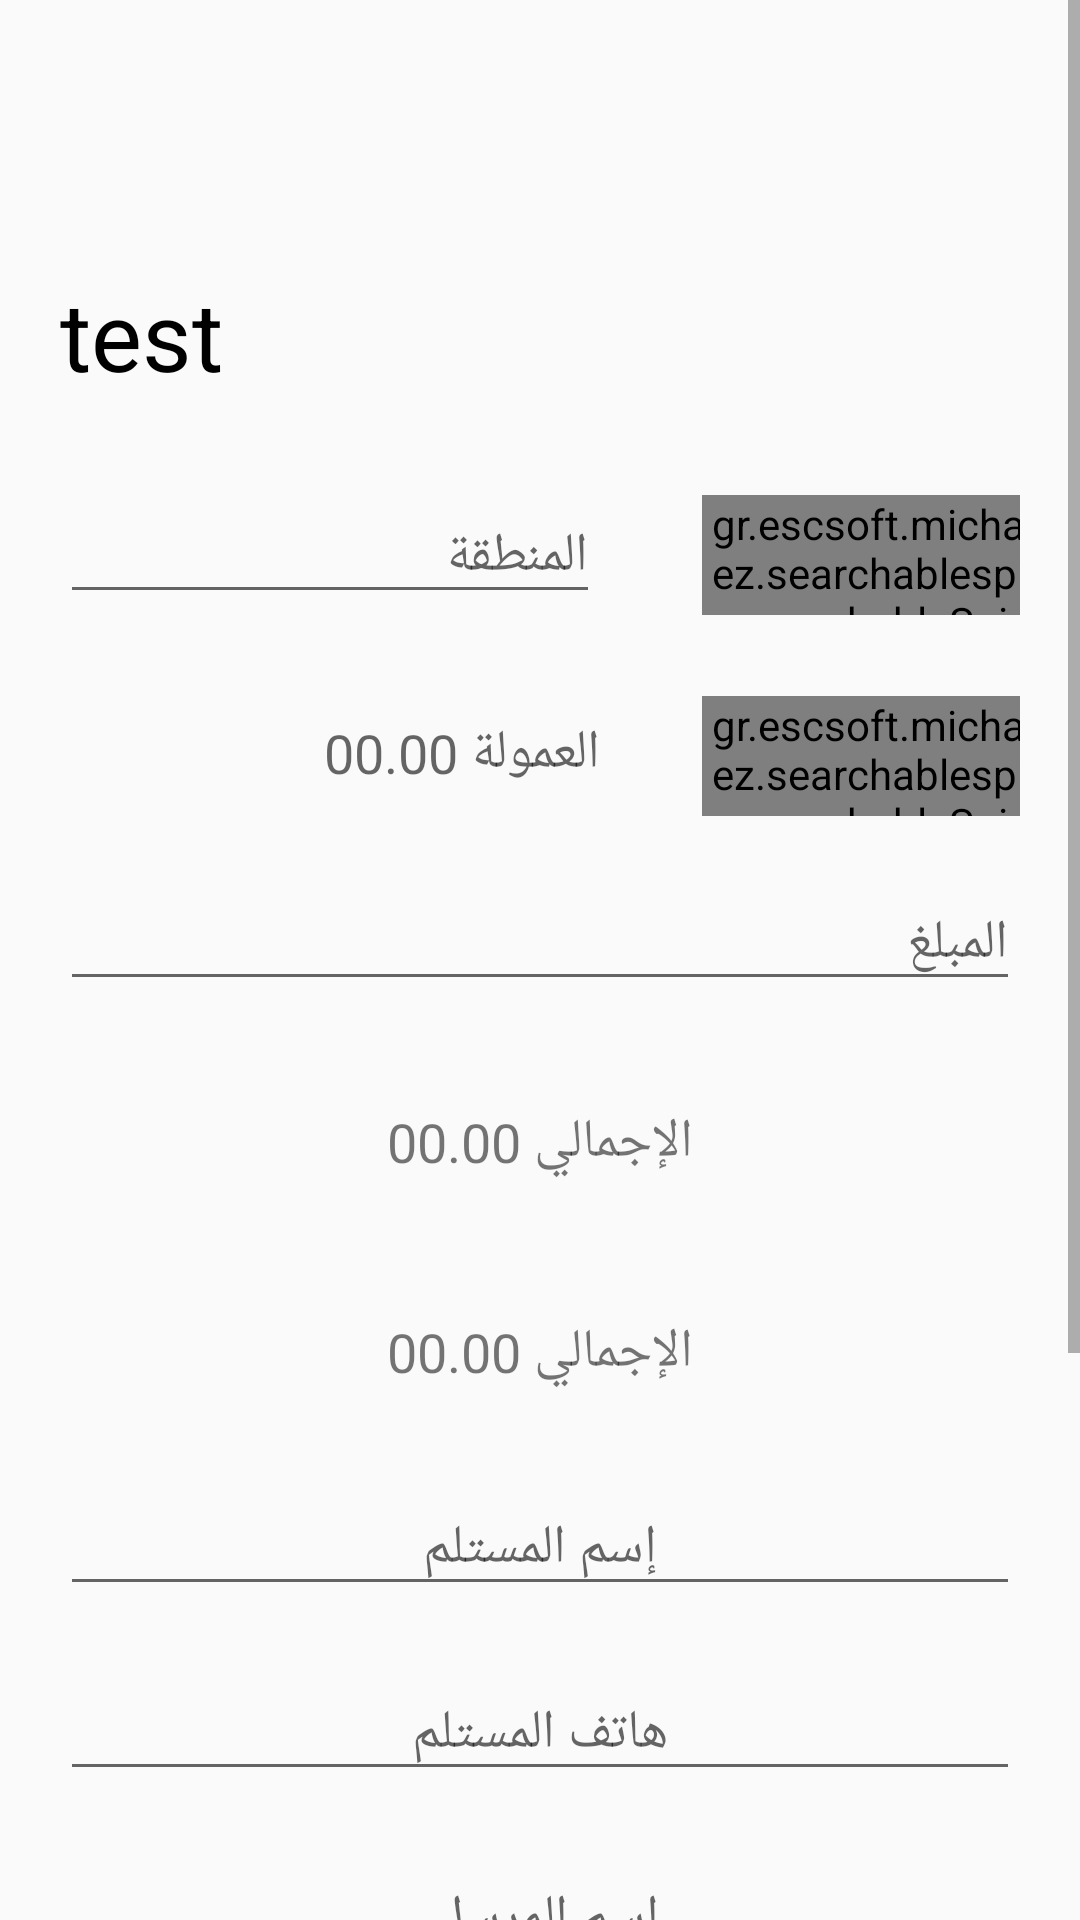

Layout XML and referenced resources for this Android screen:
<!-- AndroidManifest.xml: application theme AppTheme -->
<!-- res/layout/fragment_type9.xml -->
<?xml version="1.0" encoding="utf-8"?>
<ScrollView xmlns:android="http://schemas.android.com/apk/res/android"
    xmlns:tools="http://schemas.android.com/tools"
    android:layout_width="match_parent"
    android:layout_height="match_parent"
    xmlns:app="http://schemas.android.com/apk/res-auto"
    android:orientation="vertical"
    android:id="@+id/container"
    tools:context=".View.Fragments.Type9Fragment">

    <LinearLayout
        android:padding="20dp"
        android:layout_marginTop="70dp"
        android:layout_width="match_parent"
        android:layout_height="match_parent"
        android:orientation="vertical">

        <TextView
            android:layout_width="match_parent"
            android:layout_height="wrap_content"
            android:text="test"
            android:textColor="#000000"
            android:textSize="32dp"
            android:id="@+id/title"
            android:layout_marginBottom="30dp"/>

        <LinearLayout
            android:layout_width="match_parent"
            android:layout_height="match_parent"
            android:orientation="horizontal">

            <EditText
                android:id="@+id/place"
                android:layout_width="180dp"
                android:layout_height="wrap_content"
                android:layout_marginRight="10dp"
                android:hint="المنطقة"
                android:imeOptions="actionDone"
                android:maxLines="1"
                android:singleLine="true"
                android:textSize="18sp" />

            <gr.escsoft.michaelprimez.searchablespinner.SearchableSpinner
                android:id="@+id/Governorates"
                android:layout_width="150dp"
                android:layout_height="40dp"
                android:layout_marginStart="24dp"
                android:layout_marginLeft="24dp"
                android:layout_marginTop="2dp"
                android:layout_marginEnd="30dp"
                android:layout_marginRight="40dp"
                android:gravity="center_horizontal"
                app:DoneSearchTintColor="@color/colorborder"
                app:RevealEmptyText="اختر المحافظة"
                app:RevealViewBackgroundColor="@color/colorborder"
                app:SearchHintText="ابحث ..."
                app:SearchViewBackgroundColor="@android:color/holo_orange_light"
                app:ShowBorders="false"
                app:SpinnerExpandHeight="190dp"
                app:StartSearchTintColor="@android:color/white" />

        </LinearLayout>


        <LinearLayout
            android:layout_width="match_parent"
            android:layout_height="wrap_content"
            android:layout_gravity="center"
            android:layout_marginTop="25dp"
            android:orientation="horizontal">

            <TextView
                android:id="@+id/currencyPrice"
                android:layout_width="180dp"
                android:layout_height="match_parent"
                android:layout_marginRight="10dp"
                android:gravity="right|center_vertical"
                android:hint="العمولة 00.00"
                android:maxLines="1"
                android:singleLine="true"
                android:textSize="18sp" />

            <gr.escsoft.michaelprimez.searchablespinner.SearchableSpinner
                android:id="@+id/Currencies"
                android:layout_width="150dp"
                android:layout_height="40dp"
                android:layout_marginStart="24dp"
                android:layout_marginLeft="24dp"
                android:layout_marginTop="2dp"
                android:layout_marginEnd="30dp"
                android:layout_marginRight="24dp"
                android:gravity="center_horizontal"
                app:DoneSearchTintColor="@color/colorborder"
                app:RevealEmptyText="اختر العملة"
                app:RevealViewBackgroundColor="@color/colorborder"
                app:SearchHintText="ابحث ..."
                app:SearchViewBackgroundColor="@android:color/holo_orange_light"
                app:ShowBorders="false"
                app:SpinnerExpandHeight="190dp"
                app:StartSearchTintColor="@android:color/white">

            </gr.escsoft.michaelprimez.searchablespinner.SearchableSpinner>

        </LinearLayout>

        <EditText
            android:id="@+id/mablagh"
            android:layout_width="match_parent"
            android:layout_height="wrap_content"
            android:layout_marginTop="20dp"
            android:hint="المبلغ"
            android:imeOptions="actionNext"
            android:inputType="numberDecimal"
            android:maxLines="1"
            android:singleLine="true"
            android:textAlignment="textStart"
            android:textSize="18sp" />

        <TextView
            android:id="@+id/totalCurrency"
            android:layout_width="match_parent"
            android:layout_height="46dp"
            android:layout_marginTop="24dp"
            android:gravity="center_horizontal|center_vertical"
            android:lineSpacingExtra="8sp"
            android:text="الإجمالي 00.00"
            android:textAllCaps="false"
            android:textSize="18sp" />

        <TextView
            android:id="@+id/total"
            android:layout_width="match_parent"
            android:layout_height="46dp"
            android:layout_marginTop="24dp"
            android:gravity="center_horizontal|center_vertical"
            android:lineSpacingExtra="8sp"
            android:text="الإجمالي 00.00"
            android:textAllCaps="false"
            android:textSize="18sp" />

        <EditText
            android:id="@+id/name"
            android:layout_width="match_parent"
            android:layout_height="wrap_content"
            android:layout_marginTop="20dp"
            android:hint=" إسم المستلم "
            android:imeOptions="actionNext"
            android:maxLines="1"
            android:singleLine="true"
            android:textAlignment="center"
            android:textSize="18sp" />

        <EditText
            android:id="@+id/phone"
            android:layout_width="match_parent"
            android:layout_height="wrap_content"
            android:layout_marginTop="20dp"
            android:hint=" هاتف المستلم "
            android:imeOptions="actionNext"
            android:inputType="numberDecimal"
            android:maxLines="1"
            android:singleLine="true"
            android:textAlignment="center"
            android:textSize="18sp" />

        <EditText
            android:id="@+id/morsalname"
            android:layout_width="match_parent"
            android:layout_height="wrap_content"
            android:layout_marginTop="20dp"
            android:hint="إسم المرسل "
            android:imeOptions="actionNext"
            android:maxLines="1"
            android:singleLine="true"
            android:textAlignment="center"
            android:textSize="18sp" />

        <EditText
            android:id="@+id/morsalphone"
            android:layout_width="match_parent"
            android:layout_height="wrap_content"
            android:layout_marginTop="20dp"
            android:hint="هاتف المرسل "
            android:imeOptions="actionDone"
            android:inputType="numberDecimal"
            android:maxLines="1"
            android:singleLine="true"
            android:textAlignment="center"
            android:textSize="18sp" />
        <Button
            android:layout_width="match_parent"
            android:layout_marginTop="20dp"
            android:layout_height="wrap_content"
            android:text="موافق "
            android:layout_marginBottom="100dp"
            android:background="@color/colorborder"
            android:textColor="@color/colorApp"
            android:id="@+id/done"/>




    </LinearLayout>
</ScrollView>
<!-- resources referenced by this layout -->
<resources>
  <color name="colorApp">#ffffff</color>
      //color border edittext
  <color name="colorborder">#ffcc00</color>
      //color button
  <style name="AppTheme" parent="Theme.AppCompat.Light.NoActionBar">
          
          <item name="colorPrimary">@color/colorPrimary</item>
          <item name="colorPrimaryDark">@color/colorPrimaryDark</item>
          <item name="colorAccent">@color/colorAccent</item>
      </style>
  <color name="colorPrimary">#d2d4d8</color>
      //coolor background app
  <color name="colorPrimaryDark">#ffcc00</color>
  <color name="colorAccent">#ffcc00</color>
      //color background login interface
      //color item stock
</resources>
